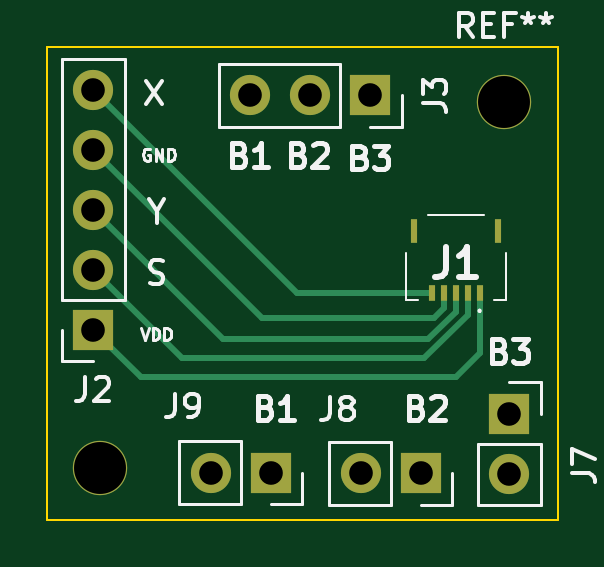
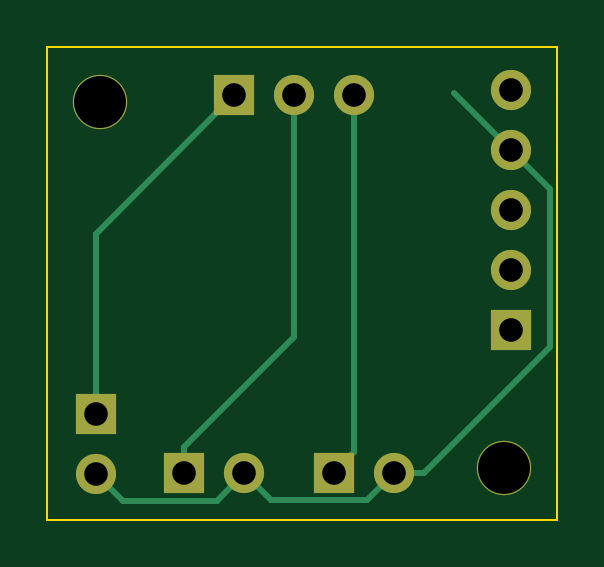
Circuit board: 9 layer files. Board 21.6 x 20.0 mm.
- bottom_copper: joycon-B_Cu.gbl (2814 bytes)
- bottom_mask: joycon-B_Mask.gbs (1140 bytes)
- bottom_silk: joycon-B_Silkscreen.gbo (454 bytes)
- outline: joycon-Edge_Cuts.gm1 (839 bytes)
- top_copper: joycon-F_Cu.gtl (3484 bytes)
- top_mask: joycon-F_Mask.gts (1398 bytes)
- top_silk: joycon-F_Silkscreen.gto (23074 bytes)
- drill: joycon-NPTH.drl (70 bytes)
- drill: joycon-PTH.drl (238 bytes)

=== bottom_copper: joycon-B_Cu.gbl ===
%TF.GenerationSoftware,KiCad,Pcbnew,(6.0.7)*%
%TF.CreationDate,2023-03-06T16:25:38-05:00*%
%TF.ProjectId,joycon,6a6f7963-6f6e-42e6-9b69-6361645f7063,rev?*%
%TF.SameCoordinates,Original*%
%TF.FileFunction,Copper,L2,Bot*%
%TF.FilePolarity,Positive*%
%FSLAX46Y46*%
G04 Gerber Fmt 4.6, Leading zero omitted, Abs format (unit mm)*
G04 Created by KiCad (PCBNEW (6.0.7)) date 2023-03-06 16:25:38*
%MOMM*%
%LPD*%
G01*
G04 APERTURE LIST*
%TA.AperFunction,WasherPad*%
%ADD10C,2.300000*%
%TD*%
%TA.AperFunction,ComponentPad*%
%ADD11R,1.700000X1.700000*%
%TD*%
%TA.AperFunction,ComponentPad*%
%ADD12O,1.700000X1.700000*%
%TD*%
%TA.AperFunction,Conductor*%
%ADD13C,0.250000*%
%TD*%
G04 APERTURE END LIST*
D10*
%TO.P,REF\u002A\u002A,*%
%TO.N,*%
X131100000Y-105000000D03*
%TD*%
%TO.P,REF\u002A\u002A,*%
%TO.N,*%
X148200000Y-89500000D03*
%TD*%
D11*
%TO.P,J3,1,Pin_1*%
%TO.N,Net-(J7-Pad1)*%
X142525000Y-89225000D03*
D12*
%TO.P,J3,2,Pin_2*%
%TO.N,Net-(J8-Pad1)*%
X139985000Y-89225000D03*
%TO.P,J3,3,Pin_3*%
%TO.N,Net-(J9-Pad1)*%
X137445000Y-89225000D03*
%TD*%
D11*
%TO.P,J2,1,Pin_1*%
%TO.N,Net-(J1-Pad1)*%
X130800000Y-99160000D03*
D12*
%TO.P,J2,2,Pin_2*%
%TO.N,Net-(J1-Pad2)*%
X130800000Y-96620000D03*
%TO.P,J2,3,Pin_3*%
%TO.N,Net-(J1-Pad3)*%
X130800000Y-94080000D03*
%TO.P,J2,4,Pin_4*%
%TO.N,GND*%
X130800000Y-91540000D03*
%TO.P,J2,5,Pin_5*%
%TO.N,Net-(J1-Pad5)*%
X130800000Y-89000000D03*
%TD*%
D11*
%TO.P,J7,1,Pin_1*%
%TO.N,Net-(J7-Pad1)*%
X148400000Y-102700000D03*
D12*
%TO.P,J7,2,Pin_2*%
%TO.N,GND*%
X148400000Y-105240000D03*
%TD*%
D11*
%TO.P,J8,1,Pin_1*%
%TO.N,Net-(J8-Pad1)*%
X144650000Y-105225000D03*
D12*
%TO.P,J8,2,Pin_2*%
%TO.N,GND*%
X142110000Y-105225000D03*
%TD*%
D11*
%TO.P,J9,1,Pin_1*%
%TO.N,Net-(J9-Pad1)*%
X138300000Y-105200000D03*
D12*
%TO.P,J9,2,Pin_2*%
%TO.N,GND*%
X135760000Y-105200000D03*
%TD*%
D13*
%TO.N,Net-(J7-Pad1)*%
X148400000Y-102700000D02*
X148400000Y-95100000D01*
X148400000Y-95100000D02*
X142525000Y-89225000D01*
%TO.N,Net-(J8-Pad1)*%
X139985000Y-99460000D02*
X139985000Y-89225000D01*
X144650000Y-104125000D02*
X139985000Y-99460000D01*
X144650000Y-105225000D02*
X144650000Y-104125000D01*
%TO.N,Net-(J9-Pad1)*%
X137445000Y-104345000D02*
X138300000Y-105200000D01*
X137445000Y-89225000D02*
X137445000Y-104345000D01*
%TO.N,GND*%
X142110000Y-105225000D02*
X143285000Y-106400000D01*
X143285000Y-106400000D02*
X147240000Y-106400000D01*
X147240000Y-106400000D02*
X148400000Y-105240000D01*
X136935000Y-106375000D02*
X140960000Y-106375000D01*
X135760000Y-105200000D02*
X136935000Y-106375000D01*
X140960000Y-106375000D02*
X142110000Y-105225000D01*
X134490000Y-105200000D02*
X135760000Y-105200000D01*
X129163557Y-99873557D02*
X134490000Y-105200000D01*
X130800000Y-91540000D02*
X133215000Y-89125000D01*
X129163557Y-93176443D02*
X130800000Y-91540000D01*
X129163557Y-99873557D02*
X129163557Y-93176443D01*
%TD*%
M02*

=== bottom_mask: joycon-B_Mask.gbs ===
%TF.GenerationSoftware,KiCad,Pcbnew,(6.0.7)*%
%TF.CreationDate,2023-03-06T16:25:38-05:00*%
%TF.ProjectId,joycon,6a6f7963-6f6e-42e6-9b69-6361645f7063,rev?*%
%TF.SameCoordinates,Original*%
%TF.FileFunction,Soldermask,Bot*%
%TF.FilePolarity,Negative*%
%FSLAX46Y46*%
G04 Gerber Fmt 4.6, Leading zero omitted, Abs format (unit mm)*
G04 Created by KiCad (PCBNEW (6.0.7)) date 2023-03-06 16:25:38*
%MOMM*%
%LPD*%
G01*
G04 APERTURE LIST*
%ADD10C,2.300000*%
%ADD11R,1.700000X1.700000*%
%ADD12O,1.700000X1.700000*%
G04 APERTURE END LIST*
D10*
%TO.C,REF\u002A\u002A*%
X131100000Y-105000000D03*
%TD*%
%TO.C,REF\u002A\u002A*%
X148200000Y-89500000D03*
%TD*%
D11*
%TO.C,J3*%
X142525000Y-89225000D03*
D12*
X139985000Y-89225000D03*
X137445000Y-89225000D03*
%TD*%
D11*
%TO.C,J2*%
X130800000Y-99160000D03*
D12*
X130800000Y-96620000D03*
X130800000Y-94080000D03*
X130800000Y-91540000D03*
X130800000Y-89000000D03*
%TD*%
D11*
%TO.C,J7*%
X148400000Y-102700000D03*
D12*
X148400000Y-105240000D03*
%TD*%
D11*
%TO.C,J8*%
X144650000Y-105225000D03*
D12*
X142110000Y-105225000D03*
%TD*%
D11*
%TO.C,J9*%
X138300000Y-105200000D03*
D12*
X135760000Y-105200000D03*
%TD*%
M02*

=== bottom_silk: joycon-B_Silkscreen.gbo ===
%TF.GenerationSoftware,KiCad,Pcbnew,(6.0.7)*%
%TF.CreationDate,2023-03-06T16:25:38-05:00*%
%TF.ProjectId,joycon,6a6f7963-6f6e-42e6-9b69-6361645f7063,rev?*%
%TF.SameCoordinates,Original*%
%TF.FileFunction,Legend,Bot*%
%TF.FilePolarity,Positive*%
%FSLAX46Y46*%
G04 Gerber Fmt 4.6, Leading zero omitted, Abs format (unit mm)*
G04 Created by KiCad (PCBNEW (6.0.7)) date 2023-03-06 16:25:38*
%MOMM*%
%LPD*%
G01*
G04 APERTURE LIST*
G04 APERTURE END LIST*
M02*

=== outline: joycon-Edge_Cuts.gm1 ===
%TF.GenerationSoftware,KiCad,Pcbnew,(6.0.7)*%
%TF.CreationDate,2023-03-06T16:25:38-05:00*%
%TF.ProjectId,joycon,6a6f7963-6f6e-42e6-9b69-6361645f7063,rev?*%
%TF.SameCoordinates,Original*%
%TF.FileFunction,Profile,NP*%
%FSLAX46Y46*%
G04 Gerber Fmt 4.6, Leading zero omitted, Abs format (unit mm)*
G04 Created by KiCad (PCBNEW (6.0.7)) date 2023-03-06 16:25:38*
%MOMM*%
%LPD*%
G01*
G04 APERTURE LIST*
%TA.AperFunction,Profile*%
%ADD10C,0.100000*%
%TD*%
G04 APERTURE END LIST*
D10*
X128850000Y-87300000D02*
X128850000Y-87250000D01*
X150450000Y-107200000D02*
X149650000Y-107200000D01*
X150450000Y-87200000D02*
X150450000Y-107200000D01*
X128850000Y-107200000D02*
X128850000Y-87300000D01*
X149650000Y-107200000D02*
X128850000Y-107200000D01*
X150450000Y-87200000D02*
X128850000Y-87200000D01*
X128850000Y-87200000D02*
X128850000Y-87250000D01*
M02*

=== top_copper: joycon-F_Cu.gtl ===
%TF.GenerationSoftware,KiCad,Pcbnew,(6.0.7)*%
%TF.CreationDate,2023-03-06T16:25:38-05:00*%
%TF.ProjectId,joycon,6a6f7963-6f6e-42e6-9b69-6361645f7063,rev?*%
%TF.SameCoordinates,Original*%
%TF.FileFunction,Copper,L1,Top*%
%TF.FilePolarity,Positive*%
%FSLAX46Y46*%
G04 Gerber Fmt 4.6, Leading zero omitted, Abs format (unit mm)*
G04 Created by KiCad (PCBNEW (6.0.7)) date 2023-03-06 16:25:38*
%MOMM*%
%LPD*%
G01*
G04 APERTURE LIST*
%TA.AperFunction,WasherPad*%
%ADD10C,2.300000*%
%TD*%
%TA.AperFunction,ComponentPad*%
%ADD11R,1.700000X1.700000*%
%TD*%
%TA.AperFunction,ComponentPad*%
%ADD12O,1.700000X1.700000*%
%TD*%
%TA.AperFunction,SMDPad,CuDef*%
%ADD13R,0.300000X1.000000*%
%TD*%
%TA.AperFunction,SMDPad,CuDef*%
%ADD14R,0.300000X0.700000*%
%TD*%
%TA.AperFunction,Conductor*%
%ADD15C,0.250000*%
%TD*%
G04 APERTURE END LIST*
D10*
%TO.P,REF\u002A\u002A,*%
%TO.N,*%
X131100000Y-105000000D03*
%TD*%
%TO.P,REF\u002A\u002A,*%
%TO.N,*%
X148200000Y-89500000D03*
%TD*%
D11*
%TO.P,J3,1,Pin_1*%
%TO.N,Net-(J7-Pad1)*%
X142525000Y-89225000D03*
D12*
%TO.P,J3,2,Pin_2*%
%TO.N,Net-(J8-Pad1)*%
X139985000Y-89225000D03*
%TO.P,J3,3,Pin_3*%
%TO.N,Net-(J9-Pad1)*%
X137445000Y-89225000D03*
%TD*%
D11*
%TO.P,J2,1,Pin_1*%
%TO.N,Net-(J1-Pad1)*%
X130800000Y-99160000D03*
D12*
%TO.P,J2,2,Pin_2*%
%TO.N,Net-(J1-Pad2)*%
X130800000Y-96620000D03*
%TO.P,J2,3,Pin_3*%
%TO.N,Net-(J1-Pad3)*%
X130800000Y-94080000D03*
%TO.P,J2,4,Pin_4*%
%TO.N,GND*%
X130800000Y-91540000D03*
%TO.P,J2,5,Pin_5*%
%TO.N,Net-(J1-Pad5)*%
X130800000Y-89000000D03*
%TD*%
D11*
%TO.P,J7,1,Pin_1*%
%TO.N,Net-(J7-Pad1)*%
X148400000Y-102700000D03*
D12*
%TO.P,J7,2,Pin_2*%
%TO.N,GND*%
X148400000Y-105240000D03*
%TD*%
D11*
%TO.P,J8,1,Pin_1*%
%TO.N,Net-(J8-Pad1)*%
X144650000Y-105225000D03*
D12*
%TO.P,J8,2,Pin_2*%
%TO.N,GND*%
X142110000Y-105225000D03*
%TD*%
D11*
%TO.P,J9,1,Pin_1*%
%TO.N,Net-(J9-Pad1)*%
X138300000Y-105200000D03*
D12*
%TO.P,J9,2,Pin_2*%
%TO.N,GND*%
X135760000Y-105200000D03*
%TD*%
D13*
%TO.P,J1,MP2*%
%TO.N,N/C*%
X144360000Y-94950000D03*
%TO.P,J1,MP1*%
X147940000Y-94950000D03*
D14*
%TO.P,J1,5,Pin_5*%
%TO.N,Net-(J1-Pad5)*%
X145150000Y-97600000D03*
%TO.P,J1,4,Pin_4*%
%TO.N,GND*%
X145650000Y-97600000D03*
%TO.P,J1,3,Pin_3*%
%TO.N,Net-(J1-Pad3)*%
X146150000Y-97600000D03*
%TO.P,J1,2,Pin_2*%
%TO.N,Net-(J1-Pad2)*%
X146650000Y-97600000D03*
%TO.P,J1,1,Pin_1*%
%TO.N,Net-(J1-Pad1)*%
X147150000Y-97600000D03*
%TD*%
D15*
%TO.N,Net-(J1-Pad1)*%
X147150000Y-100150000D02*
X146140000Y-101160000D01*
X132800000Y-101160000D02*
X146140000Y-101160000D01*
X147150000Y-97600000D02*
X147150000Y-100150000D01*
X130800000Y-99160000D02*
X132800000Y-101160000D01*
%TO.N,Net-(J1-Pad2)*%
X130800000Y-96620000D02*
X134540000Y-100360000D01*
X134540000Y-100360000D02*
X144812792Y-100360000D01*
X146650000Y-98522792D02*
X146650000Y-97600000D01*
X144812792Y-100360000D02*
X146650000Y-98522792D01*
%TO.N,Net-(J1-Pad3)*%
X144976396Y-99560000D02*
X146150000Y-98386396D01*
X130800000Y-94080000D02*
X136280000Y-99560000D01*
X146150000Y-98386396D02*
X146150000Y-97600000D01*
X136280000Y-99560000D02*
X144976396Y-99560000D01*
%TO.N,Net-(J1-Pad5)*%
X130800000Y-89000000D02*
X139400000Y-97600000D01*
X139400000Y-97600000D02*
X145150000Y-97600000D01*
%TO.N,GND*%
X137920000Y-98660000D02*
X145240000Y-98660000D01*
X145650000Y-97938604D02*
X145625000Y-97963604D01*
X145650000Y-98250000D02*
X145650000Y-97600000D01*
X145240000Y-98660000D02*
X145650000Y-98250000D01*
X130800000Y-91540000D02*
X137920000Y-98660000D01*
X145650000Y-97600000D02*
X145650000Y-97938604D01*
%TD*%
M02*

=== top_mask: joycon-F_Mask.gts ===
%TF.GenerationSoftware,KiCad,Pcbnew,(6.0.7)*%
%TF.CreationDate,2023-03-06T16:25:38-05:00*%
%TF.ProjectId,joycon,6a6f7963-6f6e-42e6-9b69-6361645f7063,rev?*%
%TF.SameCoordinates,Original*%
%TF.FileFunction,Soldermask,Top*%
%TF.FilePolarity,Negative*%
%FSLAX46Y46*%
G04 Gerber Fmt 4.6, Leading zero omitted, Abs format (unit mm)*
G04 Created by KiCad (PCBNEW (6.0.7)) date 2023-03-06 16:25:38*
%MOMM*%
%LPD*%
G01*
G04 APERTURE LIST*
%ADD10C,2.300000*%
%ADD11R,1.700000X1.700000*%
%ADD12O,1.700000X1.700000*%
%ADD13R,0.300000X1.000000*%
%ADD14R,0.300000X0.700000*%
G04 APERTURE END LIST*
D10*
%TO.C,REF\u002A\u002A*%
X131100000Y-105000000D03*
%TD*%
%TO.C,REF\u002A\u002A*%
X148200000Y-89500000D03*
%TD*%
D11*
%TO.C,J3*%
X142525000Y-89225000D03*
D12*
X139985000Y-89225000D03*
X137445000Y-89225000D03*
%TD*%
D11*
%TO.C,J2*%
X130800000Y-99160000D03*
D12*
X130800000Y-96620000D03*
X130800000Y-94080000D03*
X130800000Y-91540000D03*
X130800000Y-89000000D03*
%TD*%
D11*
%TO.C,J7*%
X148400000Y-102700000D03*
D12*
X148400000Y-105240000D03*
%TD*%
D11*
%TO.C,J8*%
X144650000Y-105225000D03*
D12*
X142110000Y-105225000D03*
%TD*%
D11*
%TO.C,J9*%
X138300000Y-105200000D03*
D12*
X135760000Y-105200000D03*
%TD*%
D13*
%TO.C,J1*%
X144360000Y-94950000D03*
X147940000Y-94950000D03*
D14*
X145150000Y-97600000D03*
X145650000Y-97600000D03*
X146150000Y-97600000D03*
X146650000Y-97600000D03*
X147150000Y-97600000D03*
%TD*%
M02*

=== top_silk: joycon-F_Silkscreen.gto (23074 bytes, source omitted) ===
=== drill: joycon-NPTH.drl ===
M48
INCH,TZ
T1C0.0866
%
G90
G05
T1
X51614Y-41339
X58346Y-35236
T0
M30

=== drill: joycon-PTH.drl ===
M48
INCH,TZ
T1C0.0394
%
G90
G05
T1
X51496Y-35039
X51496Y-36039
X51496Y-37039
X51496Y-38039
X51496Y-39039
X53449Y-41417
X54112Y-35128
X54449Y-41417
X55112Y-35128
X55949Y-41427
X56112Y-35128
X56949Y-41427
X58425Y-40433
X58425Y-41433
T0
M30

